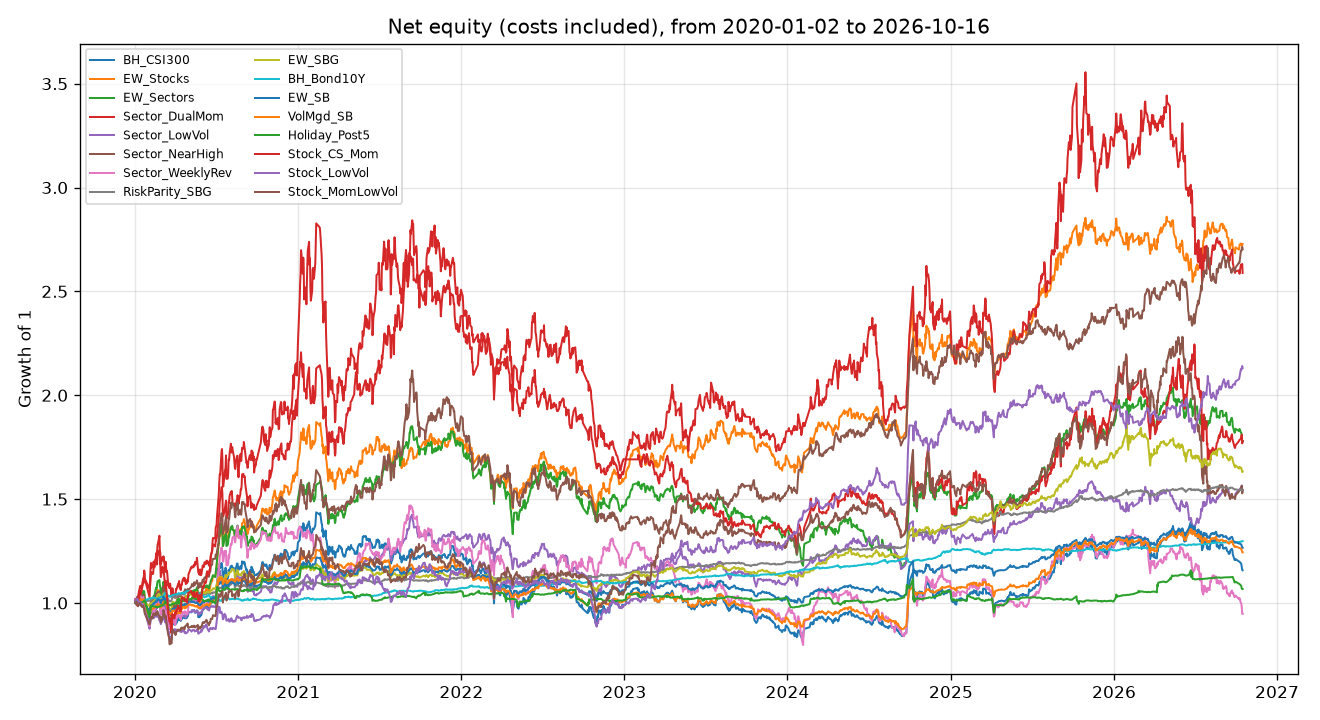

Data behind this chart, as committed beside it:
date, BH_CSI300, EW_Stocks, EW_Sectors, Sector_DualMom, Sector_LowVol, Sector_NearHigh, Sector_WeeklyRev, RiskParity_SBG, EW_SBG, BH_Bond10Y, EW_SB, VolMgd_SB, Holiday_Post5, Stock_CS_Mom, Stock_LowVol, Stock_MomLowVol
2020-01-02, 1.013, 1.014, 1.015, 1.019, 1.01, 1.013, 1.016, 1, 1.003, 0.9989, 1.006, 1.01, 1.011, 1.007, 1.011, 1.003
2020-01-03, 1.01, 1.012, 1.016, 1.018, 1.008, 1.012, 1.015, 1.002, 1.007, 0.999, 1.005, 1.008, 1.009, 0.9985, 1.015, 0.9986
2020-01-06, 1.007, 1.01, 1.019, 1.022, 1.007, 1.016, 1.011, 1.005, 1.013, 1, 1.003, 1.006, 1.005, 0.9885, 1.02, 0.9913
2020-01-07, 1.014, 1.013, 1.028, 1.03, 1.018, 1.031, 1.014, 1.004, 1.013, 0.9997, 1.007, 1.012, 1.013, 0.9927, 1.02, 0.9966
2020-01-08, 1.004, 1.006, 1.015, 1.013, 1.007, 1.016, 0.997, 1.006, 1.016, 0.9997, 1.002, 1.004, 1.003, 0.9845, 1.011, 0.9841
2020-01-09, 1.015, 1.021, 1.029, 1.04, 1.017, 1.032, 1.016, 1.003, 1.008, 0.9999, 1.008, 1.012, 1.001, 1.03, 1.007, 0.9898
2020-01-10, 1.015, 1.019, 1.032, 1.054, 1.014, 1.03, 1.032, 1.006, 1.01, 1.004, 1.009, 1.013, 1.005, 1.024, 0.9999, 0.9907
2020-01-13, 1.026, 1.037, 1.048, 1.082, 1.022, 1.042, 1.037, 1.007, 1.013, 1.003, 1.015, 1.022, 1.005, 1.051, 1.005, 0.9986
2020-01-14, 1.021, 1.034, 1.041, 1.07, 1.02, 1.036, 1.033, 1.004, 1.007, 1.002, 1.012, 1.018, 1.004, 1.044, 1.006, 0.9963
2020-01-15, 1.014, 1.031, 1.041, 1.082, 1.016, 1.032, 1.027, 1.004, 1.008, 1.003, 1.008, 1.012, 1.004, 1.061, 0.9939, 0.9874
2020-01-16, 1.012, 1.027, 1.042, 1.083, 1.014, 1.032, 1.022, 1.004, 1.008, 1.003, 1.007, 1.011, 1.004, 1.057, 0.9893, 0.9828
2020-01-17, 1.013, 1.035, 1.04, 1.086, 1.008, 1.03, 1.021, 1.005, 1.008, 1.003, 1.008, 1.012, 1.005, 1.071, 0.9901, 0.9818
2020-01-20, 1.021, 1.044, 1.058, 1.12, 1.011, 1.041, 1.029, 1.007, 1.011, 1.004, 1.013, 1.018, 1.006, 1.099, 0.9927, 0.9857
2020-01-21, 1.002, 1.028, 1.048, 1.122, 0.9921, 1.026, 1.012, 1.008, 1.009, 1.007, 1.005, 1.003, 1.008, 1.097, 0.9814, 0.973
2020-01-22, 1.006, 1.043, 1.056, 1.145, 0.9902, 1.029, 1.013, 1.008, 1.007, 1.008, 1.007, 1.006, 1.009, 1.156, 0.9791, 0.9707
2020-01-23, 0.9756, 1.011, 1.027, 1.118, 0.963, 0.9966, 0.9849, 1.008, 1.001, 1.011, 0.9934, 0.9827, 1.013, 1.118, 0.9596, 0.95
2020-02-03, 0.8933, 0.9427, 0.934, 1.027, 0.8755, 0.9227, 0.8876, 1.011, 0.9851, 1.023, 0.9573, 0.9282, 0.9255, 1.067, 0.9044, 0.8964
2020-02-04, 0.9204, 0.9726, 0.9597, 1.079, 0.8958, 0.9652, 0.9095, 1.013, 0.9922, 1.022, 0.9714, 0.9476, 0.9536, 1.12, 0.92, 0.9111
2020-02-05, 0.9294, 0.9895, 0.9773, 1.104, 0.9074, 0.9865, 0.9221, 1.013, 0.9933, 1.022, 0.9763, 0.9541, 0.9629, 1.16, 0.9207, 0.9222
2020-02-06, 0.9514, 1.008, 0.9986, 1.136, 0.9214, 1.009, 0.9346, 1.015, 0.9995, 1.022, 0.9879, 0.9699, 0.9857, 1.193, 0.9275, 0.9334
2020-02-07, 0.9492, 1.004, 1.005, 1.149, 0.9262, 1.005, 0.942, 1.017, 1.001, 1.024, 0.9874, 0.9687, 0.9834, 1.168, 0.9288, 0.9319
2020-02-10, 0.9524, 1.008, 1.012, 1.139, 0.9329, 1.004, 0.9496, 1.019, 1.004, 1.025, 0.9899, 0.9706, 0.9836, 1.176, 0.9253, 0.9261
2020-02-11, 0.9626, 1.016, 1.015, 1.142, 0.9349, 1.007, 0.9583, 1.02, 1.007, 1.026, 0.9956, 0.9755, 0.9843, 1.185, 0.9323, 0.9445
2020-02-12, 0.9695, 1.022, 1.033, 1.17, 0.9427, 1.022, 0.966, 1.021, 1.008, 1.026, 0.9991, 0.9784, 0.9843, 1.199, 0.9326, 0.95
2020-02-13, 0.9644, 1.009, 1.029, 1.179, 0.9356, 1.013, 0.9557, 1.02, 1.009, 1.025, 0.996, 0.9756, 0.9833, 1.176, 0.928, 0.942
2020-02-14, 0.9709, 1.013, 1.037, 1.186, 0.9405, 1.016, 0.9625, 1.021, 1.011, 1.025, 0.9993, 0.9784, 0.9832, 1.172, 0.9317, 0.9431
2020-02-17, 0.9922, 1.038, 1.069, 1.221, 0.9745, 1.043, 0.9957, 1.022, 1.019, 1.023, 1.009, 0.9866, 0.9816, 1.21, 0.9428, 0.9519
2020-02-18, 0.9861, 1.03, 1.075, 1.24, 0.9813, 1.04, 0.9997, 1.02, 1.018, 1.021, 1.005, 0.9829, 0.9796, 1.201, 0.9354, 0.9417
2020-02-19, 0.9863, 1.029, 1.07, 1.232, 0.9734, 1.028, 0.9869, 1.021, 1.022, 1.021, 1.005, 0.9829, 0.9794, 1.185, 0.9337, 0.9455
2020-02-20, 1.009, 1.058, 1.095, 1.259, 0.9859, 1.046, 0.9993, 1.023, 1.03, 1.02, 1.016, 0.9915, 0.9781, 1.222, 0.9432, 0.9612
2020-02-21, 1.012, 1.063, 1.105, 1.281, 0.9964, 1.052, 1.008, 1.027, 1.039, 1.022, 1.019, 0.994, 0.9799, 1.237, 0.9389, 0.9565
2020-02-24, 1.004, 1.056, 1.108, 1.31, 0.9927, 1.052, 1.001, 1.03, 1.045, 1.024, 1.016, 0.9919, 0.982, 1.235, 0.9271, 0.9393
2020-02-25, 1.002, 1.056, 1.11, 1.324, 0.985, 1.055, 1.003, 1.027, 1.037, 1.024, 1.015, 0.9912, 0.982, 1.253, 0.9157, 0.9311
2020-02-26, 0.9937, 1.035, 1.082, 1.248, 0.9812, 1.031, 0.9826, 1.028, 1.036, 1.025, 1.011, 0.9883, 0.9828, 1.188, 0.9169, 0.9268
2020-02-27, 0.9939, 1.039, 1.081, 1.241, 0.9794, 1.035, 0.9847, 1.029, 1.037, 1.027, 1.012, 0.9894, 0.9847, 1.181, 0.9164, 0.9352
2020-02-28, 0.9602, 0.9962, 1.031, 1.184, 0.9435, 0.997, 0.945, 1.027, 1.022, 1.03, 0.9965, 0.9774, 0.9878, 1.125, 0.898, 0.9059
2020-03-02, 0.9951, 1.021, 1.061, 1.21, 0.9651, 1.026, 0.9664, 1.027, 1.027, 1.03, 1.015, 0.9915, 0.9879, 1.153, 0.9159, 0.9217
2020-03-03, 0.9944, 1.032, 1.072, 1.221, 0.975, 1.041, 0.9776, 1.027, 1.026, 1.03, 1.014, 0.9912, 0.9878, 1.174, 0.9206, 0.9364
2020-03-04, 1.001, 1.032, 1.076, 1.205, 0.979, 1.047, 0.9693, 1.032, 1.036, 1.032, 1.019, 0.9951, 0.9896, 1.15, 0.9241, 0.9388
2020-03-05, 1.025, 1.056, 1.101, 1.224, 1, 1.08, 0.98, 1.036, 1.045, 1.034, 1.032, 1.006, 0.9915, 1.155, 0.9435, 0.9658
2020-03-06, 1.006, 1.04, 1.088, 1.214, 0.9923, 1.07, 0.9726, 1.04, 1.047, 1.038, 1.024, 1, 0.9953, 1.145, 0.9287, 0.9566
2020-03-09, 0.9741, 0.9967, 1.044, 1.149, 0.9649, 1.037, 0.9288, 1.046, 1.038, 1.051, 1.014, 0.9964, 1.008, 1.075, 0.9066, 0.9262
2020-03-10, 0.9956, 1.02, 1.074, 1.198, 0.9782, 1.055, 0.9626, 1.04, 1.038, 1.042, 1.022, 0.9998, 0.9999, 1.107, 0.918, 0.9382
2020-03-11, 0.9792, 1.011, 1.057, 1.166, 0.9673, 1.043, 0.9424, 1.04, 1.036, 1.043, 1.013, 0.9938, 1, 1.087, 0.9109, 0.9211
2020-03-12, 0.9639, 0.9899, 1.038, 1.152, 0.9508, 1.018, 0.9367, 1.038, 1.027, 1.044, 1.006, 0.9891, 1.002, 1.051, 0.9018, 0.9007
2020-03-13, 0.9495, 0.973, 1.028, 1.153, 0.9368, 1.003, 0.9358, 1.026, 1.01, 1.036, 0.9946, 0.9786, 0.9938, 1.031, 0.8837, 0.8825
2020-03-16, 0.9097, 0.9256, 0.9811, 1.082, 0.9093, 0.9634, 0.8927, 1.019, 0.987, 1.036, 0.9738, 0.9642, 0.9939, 0.9487, 0.8647, 0.8442
2020-03-17, 0.9016, 0.9152, 0.9779, 1.09, 0.9053, 0.9589, 0.8902, 1.008, 0.9676, 1.032, 0.9677, 0.9589, 0.9902, 0.9342, 0.8629, 0.8382
2020-03-18, 0.8865, 0.8979, 0.9607, 1.073, 0.8929, 0.9502, 0.8783, 1.01, 0.9694, 1.033, 0.9598, 0.9536, 0.9907, 0.9215, 0.8466, 0.8267
2020-03-19, 0.8779, 0.8825, 0.958, 1.092, 0.8765, 0.9446, 0.8733, 1.007, 0.964, 1.03, 0.9539, 0.9487, 0.988, 0.9093, 0.817, 0.8007
2020-03-20, 0.8896, 0.9004, 0.9719, 1.093, 0.893, 0.9639, 0.8894, 1.009, 0.9715, 1.03, 0.9601, 0.9529, 0.9878, 0.9276, 0.8355, 0.8259
2020-03-23, 0.8608, 0.8661, 0.9326, 1.031, 0.8708, 0.9355, 0.8593, 1.01, 0.9619, 1.035, 0.9471, 0.9458, 0.993, 0.8546, 0.821, 0.8048
2020-03-24, 0.8816, 0.8974, 0.9569, 1.045, 0.8934, 0.9608, 0.8925, 1.021, 0.988, 1.037, 0.9593, 0.9546, 0.9946, 0.8889, 0.8509, 0.8388
2020-03-25, 0.9048, 0.927, 0.9792, 1.071, 0.9155, 0.9861, 0.9138, 1.026, 1.002, 1.037, 0.972, 0.9631, 0.9947, 0.9471, 0.8642, 0.8692
2020-03-26, 0.8992, 0.9219, 0.974, 1.06, 0.9213, 0.9892, 0.9117, 1.027, 0.9997, 1.039, 0.9697, 0.962, 0.9962, 0.9419, 0.8659, 0.8717
2020-03-27, 0.9033, 0.9242, 0.9751, 1.049, 0.9239, 0.9907, 0.9177, 1.029, 1.005, 1.039, 0.972, 0.9637, 0.9964, 0.9301, 0.8702, 0.8662
2020-03-30, 0.895, 0.9209, 0.962, 1.027, 0.9146, 0.979, 0.9011, 1.027, 0.9994, 1.039, 0.9677, 0.961, 0.9967, 0.9266, 0.8737, 0.8531
2020-03-31, 0.8958, 0.9285, 0.9657, 1.026, 0.9156, 0.9961, 0.8945, 1.028, 1, 1.04, 0.9686, 0.9619, 0.9976, 0.9525, 0.8677, 0.8575
2020-04-01, 0.8967, 0.9243, 0.9638, 1.025, 0.9075, 0.9858, 0.8986, 1.027, 0.9957, 1.041, 0.9698, 0.9631, 0.999, 0.945, 0.8602, 0.8456
2020-04-02, 0.9089, 0.942, 0.9849, 1.066, 0.918, 1.003, 0.9379, 1.029, 1.001, 1.041, 0.9762, 0.9671, 0.9987, 0.9646, 0.8729, 0.8583
... 1,583 more rows
